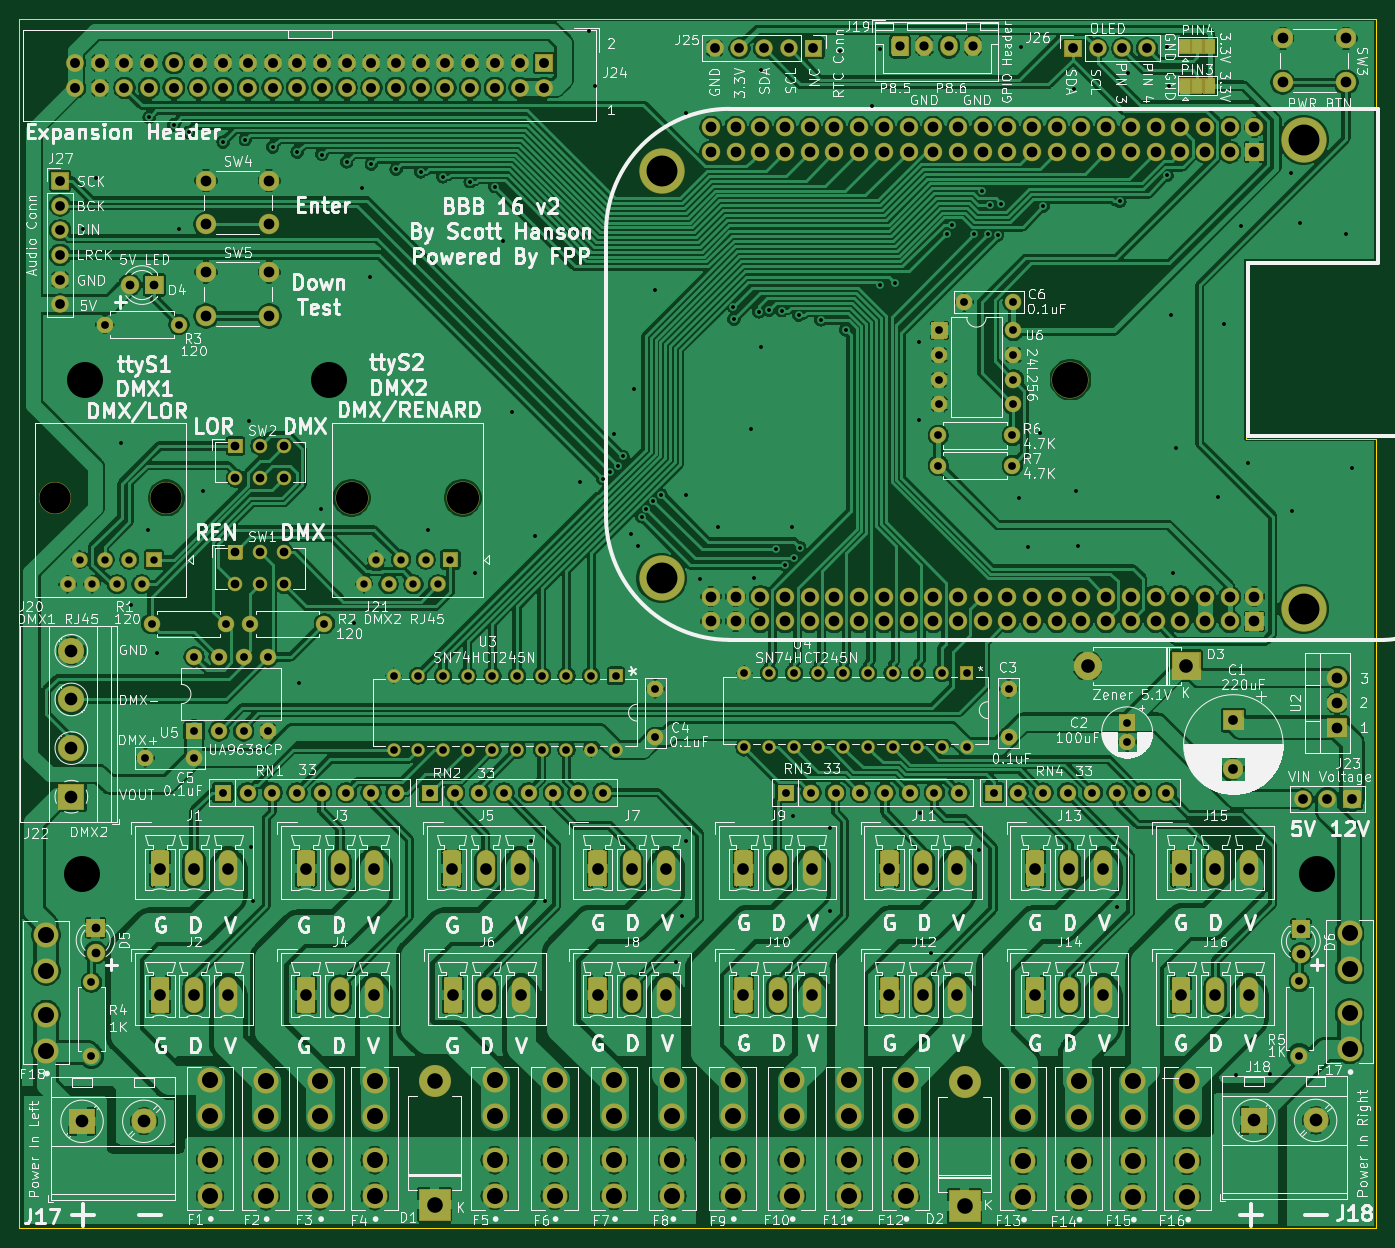
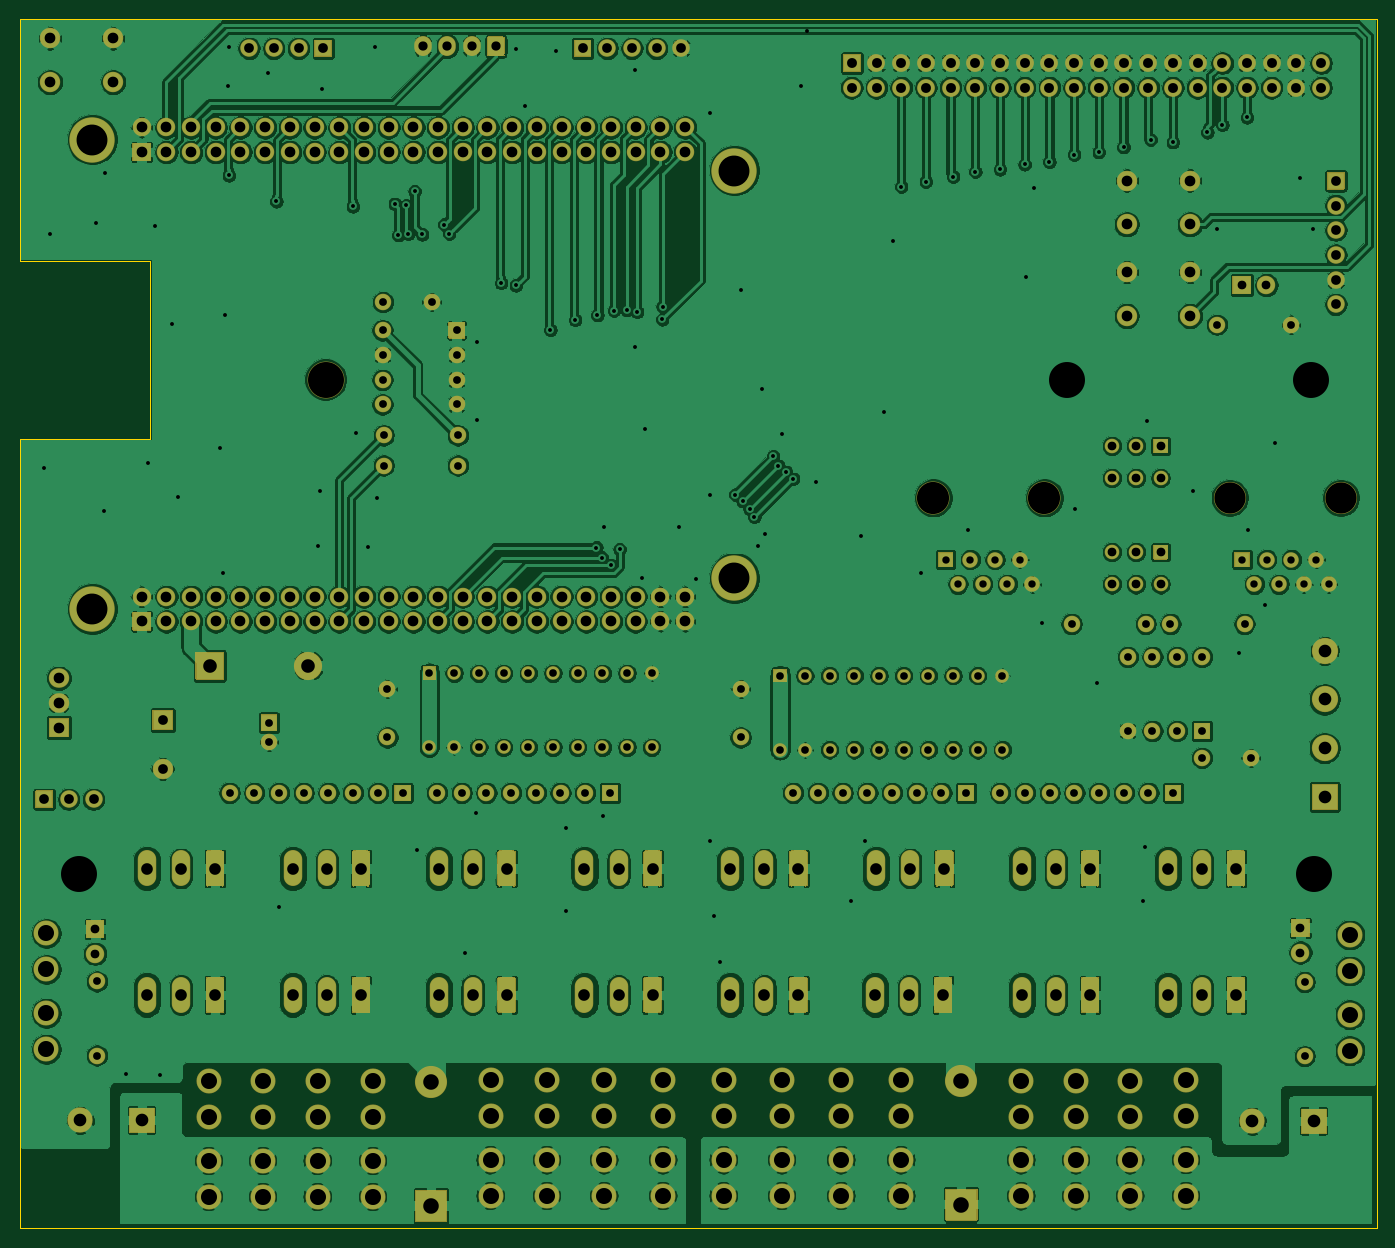
Circuit board: 11 layer files. Board 139.5 x 124.4 mm.
- bottom_copper: BBB_16-B_Cu.gbr (890786 bytes)
- bottom_mask: BBB_16-B_Mask.gbr (88652 bytes)
- paste: BBB_16-B_Paste.gbr (491 bytes)
- bottom_silk: BBB_16-B_SilkS.gbr (492 bytes)
- outline: BBB_16-Edge_Cuts.gbr (927 bytes)
- top_copper: BBB_16-F_Cu.gbr (764422 bytes)
- top_mask: BBB_16-F_Mask.gbr (92016 bytes)
- paste: BBB_16-F_Paste.gbr (491 bytes)
- top_silk: BBB_16-F_SilkS.gbr (258056 bytes)
- drill: BBB_16-NPTH.drl (437 bytes)
- drill: BBB_16-PTH.drl (9166 bytes)

=== bottom_copper: BBB_16-B_Cu.gbr (890786 bytes, source omitted) ===
=== bottom_mask: BBB_16-B_Mask.gbr (88652 bytes, source omitted) ===
=== paste: BBB_16-B_Paste.gbr ===
G04 #@! TF.GenerationSoftware,KiCad,Pcbnew,(5.1.9)-1*
G04 #@! TF.CreationDate,2021-01-27T23:38:09-05:00*
G04 #@! TF.ProjectId,BBB_16,4242425f-3136-42e6-9b69-6361645f7063,v2*
G04 #@! TF.SameCoordinates,Original*
G04 #@! TF.FileFunction,Paste,Bot*
G04 #@! TF.FilePolarity,Positive*
%FSLAX46Y46*%
G04 Gerber Fmt 4.6, Leading zero omitted, Abs format (unit mm)*
G04 Created by KiCad (PCBNEW (5.1.9)-1) date 2021-01-27 23:38:09*
%MOMM*%
%LPD*%
G01*
G04 APERTURE LIST*
G04 APERTURE END LIST*
M02*

=== bottom_silk: BBB_16-B_SilkS.gbr ===
G04 #@! TF.GenerationSoftware,KiCad,Pcbnew,(5.1.9)-1*
G04 #@! TF.CreationDate,2021-01-27T23:38:09-05:00*
G04 #@! TF.ProjectId,BBB_16,4242425f-3136-42e6-9b69-6361645f7063,v2*
G04 #@! TF.SameCoordinates,Original*
G04 #@! TF.FileFunction,Legend,Bot*
G04 #@! TF.FilePolarity,Positive*
%FSLAX46Y46*%
G04 Gerber Fmt 4.6, Leading zero omitted, Abs format (unit mm)*
G04 Created by KiCad (PCBNEW (5.1.9)-1) date 2021-01-27 23:38:09*
%MOMM*%
%LPD*%
G01*
G04 APERTURE LIST*
G04 APERTURE END LIST*
M02*

=== outline: BBB_16-Edge_Cuts.gbr ===
G04 #@! TF.GenerationSoftware,KiCad,Pcbnew,(5.1.9)-1*
G04 #@! TF.CreationDate,2021-01-27T23:38:09-05:00*
G04 #@! TF.ProjectId,BBB_16,4242425f-3136-42e6-9b69-6361645f7063,v2*
G04 #@! TF.SameCoordinates,Original*
G04 #@! TF.FileFunction,Profile,NP*
%FSLAX46Y46*%
G04 Gerber Fmt 4.6, Leading zero omitted, Abs format (unit mm)*
G04 Created by KiCad (PCBNEW (5.1.9)-1) date 2021-01-27 23:38:09*
%MOMM*%
%LPD*%
G01*
G04 APERTURE LIST*
G04 #@! TA.AperFunction,Profile*
%ADD10C,0.050000*%
G04 #@! TD*
G04 APERTURE END LIST*
D10*
X214194600Y-54101800D02*
X214194600Y-29209800D01*
X200747000Y-72389800D02*
X214194600Y-72389800D01*
X200747000Y-54101800D02*
X200747000Y-72389800D01*
X214194600Y-54101800D02*
X200747000Y-54101800D01*
X214194600Y-29209800D02*
X74647000Y-29209800D01*
X214194600Y-153615800D02*
X214194600Y-72389800D01*
X214194600Y-153615800D02*
X74647000Y-153615800D01*
X74647000Y-29209800D02*
X74647000Y-153615800D01*
M02*

=== top_copper: BBB_16-F_Cu.gbr (764422 bytes, source omitted) ===
=== top_mask: BBB_16-F_Mask.gbr (92016 bytes, source omitted) ===
=== paste: BBB_16-F_Paste.gbr ===
G04 #@! TF.GenerationSoftware,KiCad,Pcbnew,(5.1.9)-1*
G04 #@! TF.CreationDate,2021-01-27T23:38:09-05:00*
G04 #@! TF.ProjectId,BBB_16,4242425f-3136-42e6-9b69-6361645f7063,v2*
G04 #@! TF.SameCoordinates,Original*
G04 #@! TF.FileFunction,Paste,Top*
G04 #@! TF.FilePolarity,Positive*
%FSLAX46Y46*%
G04 Gerber Fmt 4.6, Leading zero omitted, Abs format (unit mm)*
G04 Created by KiCad (PCBNEW (5.1.9)-1) date 2021-01-27 23:38:09*
%MOMM*%
%LPD*%
G01*
G04 APERTURE LIST*
G04 APERTURE END LIST*
M02*

=== top_silk: BBB_16-F_SilkS.gbr (258056 bytes, source omitted) ===
=== drill: BBB_16-NPTH.drl ===
M48
; DRILL file {KiCad (5.1.5)-3} date 4/4/2020 2:42:48 PM
; FORMAT={-:-/ absolute / inch / decimal}
; #@! TF.CreationDate,2020-04-04T14:42:48-04:00
; #@! TF.GenerationSoftware,Kicad,Pcbnew,(5.1.5)-3
; #@! TF.FileFunction,NonPlated,1,2,NPTH
FMAT,2
INCH
T1C0.1260
T2C0.1300
T3C0.1457
%
G90
G05
T1
X3.0834Y-3.09
X3.5334Y-3.09
T2
X4.2834Y-3.09
X4.7334Y-3.09
T3
X4.194Y-2.611
X3.194Y-4.611
X7.194Y-2.611
X8.194Y-4.611
X3.2058Y-2.611
T0
M30

=== drill: BBB_16-PTH.drl (9166 bytes, source omitted) ===
